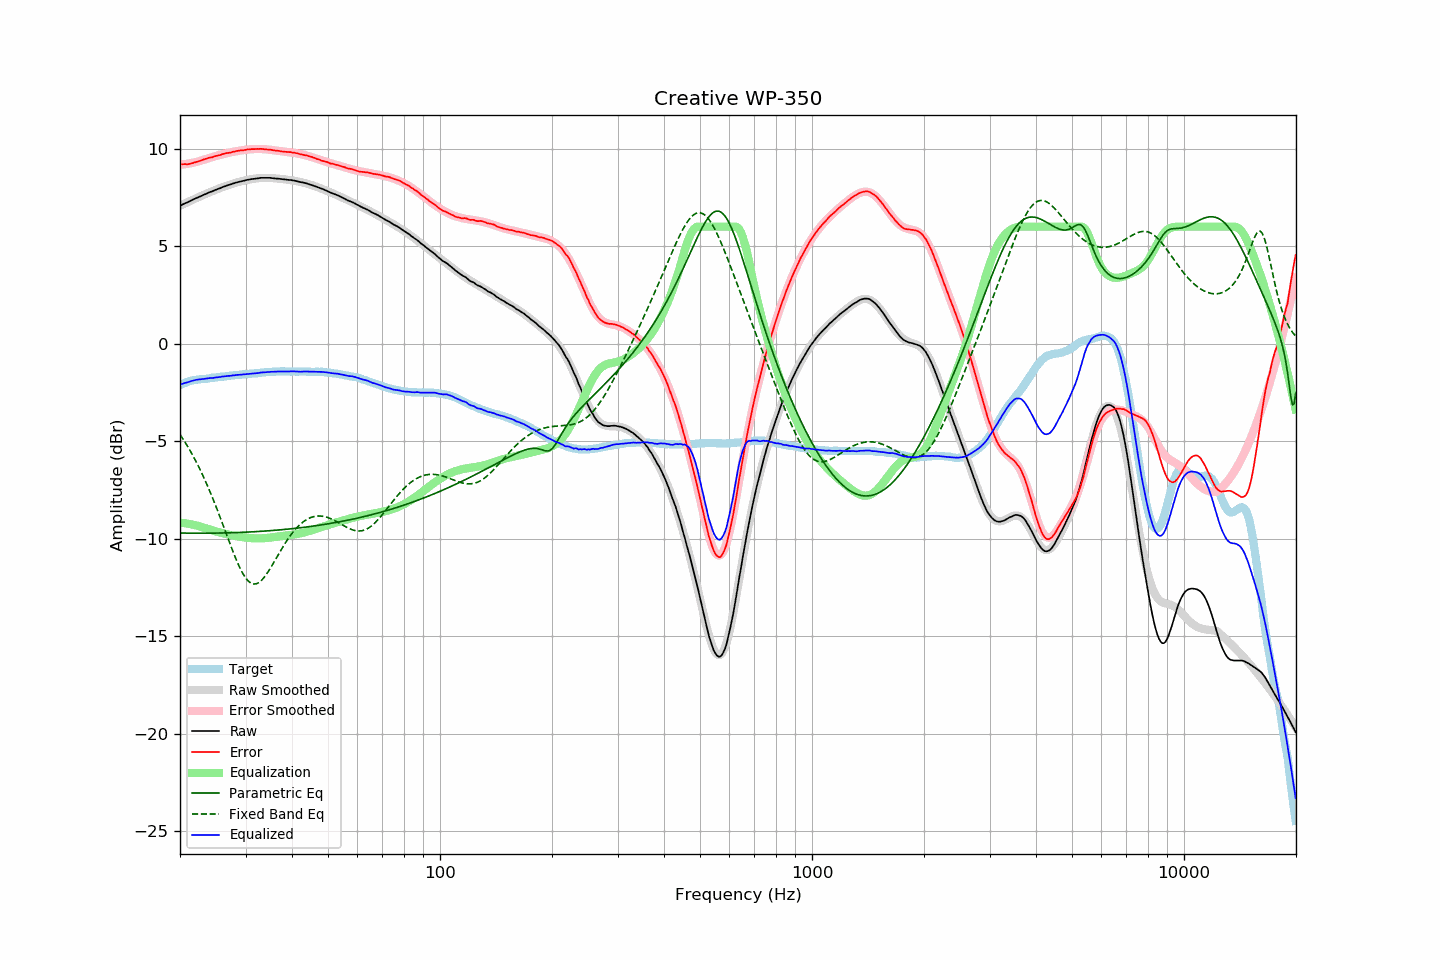

Source data for this figure (header and first rows):
frequency, raw, error, smoothed, error_smoothed, equalization, parametric_eq, fixed_band_eq, equalized_raw, equalized_smoothed, target
20.00, 7.07, 9.20, 7.07, 9.18, -9.18, -9.71, -4.66, -2.10, -2.10, -2.13
20.20, 7.11, 9.20, 7.11, 9.18, -9.18, -9.71, -4.78, -2.07, -2.07, -2.09
20.40, 7.15, 9.20, 7.15, 9.19, -9.19, -9.71, -4.91, -2.04, -2.04, -2.05
20.61, 7.19, 9.21, 7.19, 9.21, -9.21, -9.71, -5.03, -2.01, -2.02, -2.02
20.81, 7.22, 9.20, 7.23, 9.22, -9.22, -9.71, -5.17, -1.99, -1.99, -1.98
21.02, 7.26, 9.20, 7.27, 9.23, -9.23, -9.71, -5.30, -1.97, -1.96, -1.94
21.23, 7.30, 9.22, 7.31, 9.25, -9.25, -9.72, -5.44, -1.94, -1.94, -1.92
21.44, 7.34, 9.24, 7.34, 9.26, -9.26, -9.72, -5.59, -1.92, -1.92, -1.90
21.66, 7.38, 9.26, 7.38, 9.28, -9.28, -9.72, -5.74, -1.90, -1.90, -1.88
21.87, 7.42, 9.29, 7.42, 9.30, -9.30, -9.72, -5.89, -1.87, -1.88, -1.87
22.09, 7.46, 9.31, 7.46, 9.32, -9.32, -9.72, -6.05, -1.85, -1.86, -1.85
22.31, 7.49, 9.33, 7.49, 9.34, -9.34, -9.72, -6.21, -1.84, -1.84, -1.84
22.54, 7.53, 9.36, 7.53, 9.36, -9.36, -9.72, -6.37, -1.83, -1.83, -1.83
22.76, 7.56, 9.38, 7.57, 9.39, -9.39, -9.72, -6.54, -1.83, -1.82, -1.82
22.99, 7.60, 9.42, 7.61, 9.42, -9.42, -9.72, -6.72, -1.81, -1.81, -1.82
23.22, 7.64, 9.45, 7.64, 9.44, -9.44, -9.72, -6.90, -1.80, -1.80, -1.81
23.45, 7.67, 9.48, 7.68, 9.47, -9.47, -9.72, -7.08, -1.80, -1.79, -1.80
23.69, 7.71, 9.50, 7.71, 9.50, -9.50, -9.72, -7.27, -1.78, -1.78, -1.79
23.92, 7.75, 9.54, 7.75, 9.52, -9.52, -9.72, -7.46, -1.77, -1.77, -1.78
24.16, 7.78, 9.55, 7.78, 9.55, -9.55, -9.72, -7.65, -1.76, -1.77, -1.76
24.40, 7.81, 9.56, 7.81, 9.57, -9.57, -9.72, -7.85, -1.76, -1.76, -1.74
24.65, 7.84, 9.59, 7.85, 9.59, -9.59, -9.71, -8.06, -1.75, -1.75, -1.74
24.89, 7.88, 9.62, 7.88, 9.62, -9.62, -9.71, -8.27, -1.73, -1.74, -1.73
25.14, 7.91, 9.64, 7.91, 9.64, -9.64, -9.71, -8.48, -1.73, -1.72, -1.72
25.39, 7.94, 9.66, 7.95, 9.66, -9.66, -9.71, -8.69, -1.72, -1.71, -1.72
25.65, 7.97, 9.67, 7.98, 9.68, -9.68, -9.71, -8.91, -1.71, -1.70, -1.70
25.91, 8.01, 9.71, 8.01, 9.70, -9.70, -9.71, -9.13, -1.69, -1.69, -1.70
26.16, 8.04, 9.73, 8.04, 9.72, -9.72, -9.71, -9.35, -1.68, -1.68, -1.69
26.43, 8.07, 9.75, 8.07, 9.74, -9.74, -9.70, -9.57, -1.67, -1.67, -1.68
26.69, 8.10, 9.77, 8.10, 9.76, -9.76, -9.70, -9.80, -1.66, -1.66, -1.67
26.96, 8.13, 9.78, 8.13, 9.78, -9.78, -9.70, -10.02, -1.65, -1.66, -1.65
27.23, 8.15, 9.79, 8.16, 9.80, -9.80, -9.70, -10.24, -1.65, -1.65, -1.64
27.50, 8.18, 9.81, 8.18, 9.82, -9.82, -9.69, -10.46, -1.64, -1.64, -1.63
27.77, 8.21, 9.84, 8.21, 9.84, -9.84, -9.69, -10.67, -1.62, -1.63, -1.63
28.05, 8.23, 9.85, 8.24, 9.85, -9.85, -9.69, -10.88, -1.62, -1.62, -1.61
28.33, 8.26, 9.88, 8.26, 9.87, -9.87, -9.69, -11.08, -1.61, -1.61, -1.61
28.62, 8.28, 9.89, 8.28, 9.88, -9.88, -9.68, -11.27, -1.60, -1.60, -1.60
28.90, 8.30, 9.90, 8.30, 9.90, -9.90, -9.68, -11.45, -1.59, -1.59, -1.59
29.19, 8.32, 9.92, 8.33, 9.91, -9.91, -9.68, -11.62, -1.59, -1.58, -1.60
29.48, 8.34, 9.91, 8.34, 9.92, -9.92, -9.67, -11.77, -1.58, -1.58, -1.57
29.78, 8.36, 9.93, 8.36, 9.93, -9.93, -9.67, -11.91, -1.57, -1.57, -1.57
30.08, 8.38, 9.94, 8.38, 9.94, -9.94, -9.66, -12.03, -1.56, -1.56, -1.56
30.38, 8.40, 9.96, 8.40, 9.95, -9.95, -9.66, -12.13, -1.55, -1.56, -1.56
30.68, 8.41, 9.95, 8.42, 9.96, -9.96, -9.66, -12.21, -1.55, -1.55, -1.54
30.99, 8.43, 9.97, 8.43, 9.97, -9.97, -9.65, -12.27, -1.54, -1.54, -1.54
31.30, 8.44, 9.98, 8.44, 9.97, -9.97, -9.65, -12.31, -1.53, -1.53, -1.53
31.61, 8.45, 9.98, 8.46, 9.98, -9.98, -9.64, -12.32, -1.53, -1.52, -1.52
31.93, 8.46, 9.98, 8.47, 9.98, -9.98, -9.64, -12.32, -1.52, -1.51, -1.52
32.24, 8.47, 9.99, 8.48, 9.98, -9.98, -9.63, -12.29, -1.51, -1.51, -1.52
32.57, 8.48, 9.98, 8.49, 9.98, -9.98, -9.63, -12.25, -1.50, -1.50, -1.50
32.89, 8.50, 9.99, 8.49, 9.98, -9.98, -9.62, -12.19, -1.48, -1.49, -1.49
33.22, 8.50, 9.98, 8.50, 9.98, -9.98, -9.62, -12.11, -1.48, -1.48, -1.48
33.55, 8.50, 9.98, 8.50, 9.97, -9.97, -9.61, -12.02, -1.47, -1.47, -1.47
33.89, 8.50, 9.97, 8.50, 9.97, -9.97, -9.61, -11.91, -1.47, -1.47, -1.46
34.23, 8.50, 9.96, 8.50, 9.96, -9.96, -9.60, -11.80, -1.46, -1.46, -1.46
34.57, 8.50, 9.95, 8.50, 9.95, -9.95, -9.59, -11.67, -1.45, -1.45, -1.45
34.92, 8.50, 9.95, 8.50, 9.94, -9.94, -9.59, -11.54, -1.44, -1.45, -1.45
35.27, 8.49, 9.93, 8.49, 9.93, -9.93, -9.58, -11.40, -1.44, -1.44, -1.44
35.62, 8.48, 9.92, 8.49, 9.92, -9.92, -9.58, -11.26, -1.44, -1.44, -1.43
35.97, 8.47, 9.91, 8.48, 9.91, -9.91, -9.57, -11.12, -1.44, -1.43, -1.44
... 635 more rows
